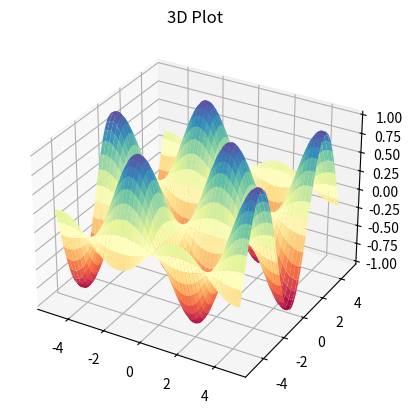

The matplotlib source for this figure:
import numpy as np
import matplotlib.pyplot as plt

ax = plt.axes(projection='3d')

x = np.arange(-5, 5, 0.1)
y = np.arange(-5, 5, 0.1)
print(x)

X, Y = np.meshgrid(x, y)
print(X)
print(Y)
Z = np.sin(X) * np.cos(Y)

ax.plot_surface(X, Y, Z, cmap='Spectral')
ax.set_title('3D Plot')

plt.show()
